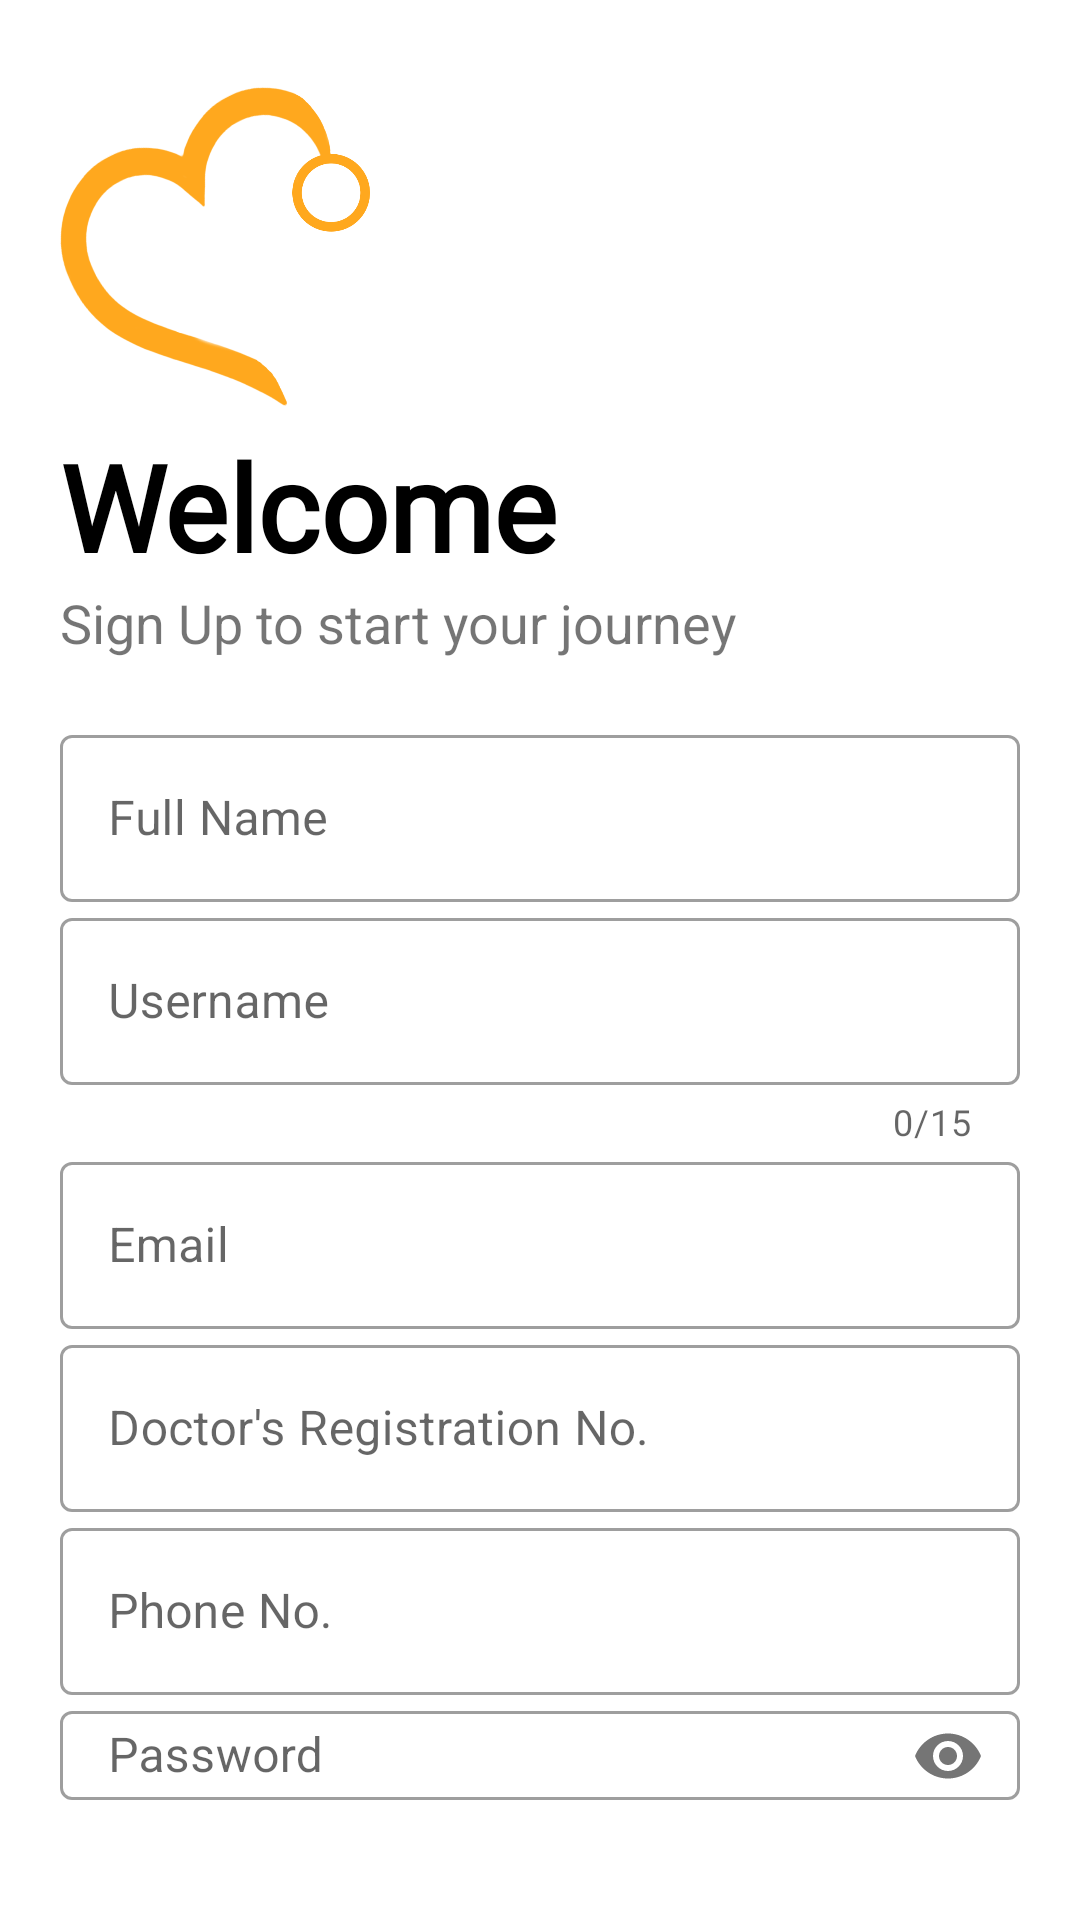

Reconstruct the res/layout file that produces this screen, plus the resources it refers to.
<!-- AndroidManifest.xml: application theme AppTheme -->
<!-- res/layout/activity_d_signup.xml -->
<?xml version="1.0" encoding="utf-8"?>
<LinearLayout xmlns:android="http://schemas.android.com/apk/res/android"
    xmlns:app="http://schemas.android.com/apk/res-auto"
    xmlns:tools="http://schemas.android.com/tools"
    android:layout_width="match_parent"
    android:layout_height="match_parent"
    android:orientation="vertical"
    android:padding="20dp"
    tools:context=".doctor_login">

    <ImageView
        android:id="@+id/imageView2"
        android:layout_width="105dp"
        android:layout_height="122dp"
        app:srcCompat="@drawable/mini_logo" />

    <TextView
        android:id="@+id/hello_text"
        android:layout_width="wrap_content"
        android:layout_height="wrap_content"
        android:fontFamily="@font/baloo_bhai"
        android:text="Welcome"
        android:textColor="#000000"
        android:textSize="40sp"
        android:textStyle="bold" />

    <TextView
        android:id="@+id/sign_text"
        android:layout_width="match_parent"
        android:layout_height="wrap_content"
        android:text="Sign Up to start your journey"
        android:textSize="18sp" />

    <LinearLayout
        android:layout_width="match_parent"
        android:layout_height="wrap_content"
        android:layout_marginTop="20dp"
        android:layout_marginBottom="20dp"
        android:orientation="vertical"
        >

        <com.google.android.material.textfield.TextInputLayout
            android:layout_width="match_parent"
            android:layout_height="wrap_content"
            android:id="@+id/d_name"
            android:hint="Full Name"
            style="@style/Widget.MaterialComponents.TextInputLayout.OutlinedBox">


            <com.google.android.material.textfield.TextInputEditText
                android:layout_width="match_parent"
                android:layout_height="wrap_content"
                android:inputType="text"
                />

        </com.google.android.material.textfield.TextInputLayout>

        <com.google.android.material.textfield.TextInputLayout
            android:layout_width="match_parent"
            android:layout_height="wrap_content"
            android:id="@+id/d_username"
            android:hint="Username"
            app:counterEnabled="true"
            app:counterMaxLength="15"
            style="@style/Widget.MaterialComponents.TextInputLayout.OutlinedBox">


            <com.google.android.material.textfield.TextInputEditText
                android:layout_width="match_parent"
                android:layout_height="wrap_content"
                android:inputType="text"
                />

        </com.google.android.material.textfield.TextInputLayout>

        <com.google.android.material.textfield.TextInputLayout
            android:layout_width="match_parent"
            android:layout_height="wrap_content"
            android:id="@+id/d_email"
            android:hint="Email"
            style="@style/Widget.MaterialComponents.TextInputLayout.OutlinedBox">


            <com.google.android.material.textfield.TextInputEditText
                android:layout_width="match_parent"
                android:layout_height="wrap_content"
                android:inputType="textEmailAddress"
                />

        </com.google.android.material.textfield.TextInputLayout>

        <com.google.android.material.textfield.TextInputLayout
            android:layout_width="match_parent"
            android:layout_height="wrap_content"
            android:id="@+id/d_registrationNo"
            android:hint="Doctor's Registration No."
            style="@style/Widget.MaterialComponents.TextInputLayout.OutlinedBox">


            <com.google.android.material.textfield.TextInputEditText
                android:layout_width="match_parent"
                android:layout_height="wrap_content"
                android:inputType="text" />

        </com.google.android.material.textfield.TextInputLayout>

        <com.google.android.material.textfield.TextInputLayout
            android:layout_width="match_parent"
            android:layout_height="wrap_content"
            android:id="@+id/d_phoneNo"
            android:hint="Phone No."
            style="@style/Widget.MaterialComponents.TextInputLayout.OutlinedBox">


            <com.google.android.material.textfield.TextInputEditText
                android:layout_width="match_parent"
                android:layout_height="wrap_content"
                android:inputType="number"
                />

        </com.google.android.material.textfield.TextInputLayout>

        <com.google.android.material.textfield.TextInputLayout
            android:layout_width="match_parent"
            android:layout_height="wrap_content"
            android:id="@+id/d_password"
            android:hint="Password"
            app:passwordToggleEnabled="true"
            style="@style/Widget.MaterialComponents.TextInputLayout.OutlinedBox">


            <com.google.android.material.textfield.TextInputEditText
                android:layout_width="match_parent"
                android:layout_height="wrap_content"
                android:inputType="textPassword"/>

        </com.google.android.material.textfield.TextInputLayout>



        <Button
            android:id="@+id/d_final_signUp"
            android:layout_width="match_parent"
            android:layout_height="wrap_content"
            android:text="sign Up"
            android:background="#ffa81e"
            android:layout_marginTop="5dp"
            android:layout_marginBottom="5dp"
            />
        <Button
            android:id="@+id/d_backToLogin"
            android:layout_width="match_parent"
            android:layout_height="wrap_content"
            android:text="Already have an account ?"
            android:background="#00000000"
            android:layout_marginTop="5dp"
            android:layout_marginBottom="5dp"
            />



    </LinearLayout>

</LinearLayout>
<!-- resources referenced by this layout -->
<resources>
  <!-- drawable mini_logo: png bitmap (drawable, 53272 bytes) -->
  <style name="AppTheme" parent="Theme.MaterialComponents.Light.DarkActionBar">
          
          <item name="colorPrimary">@color/pale_yellow</item>
          <item name="colorPrimaryDark">@color/pale_yellow</item>
          <item name="colorAccent">@color/pale_yellow</item>
  
      </style>
  <color name="pale_yellow">#ffa81e</color>
</resources>
